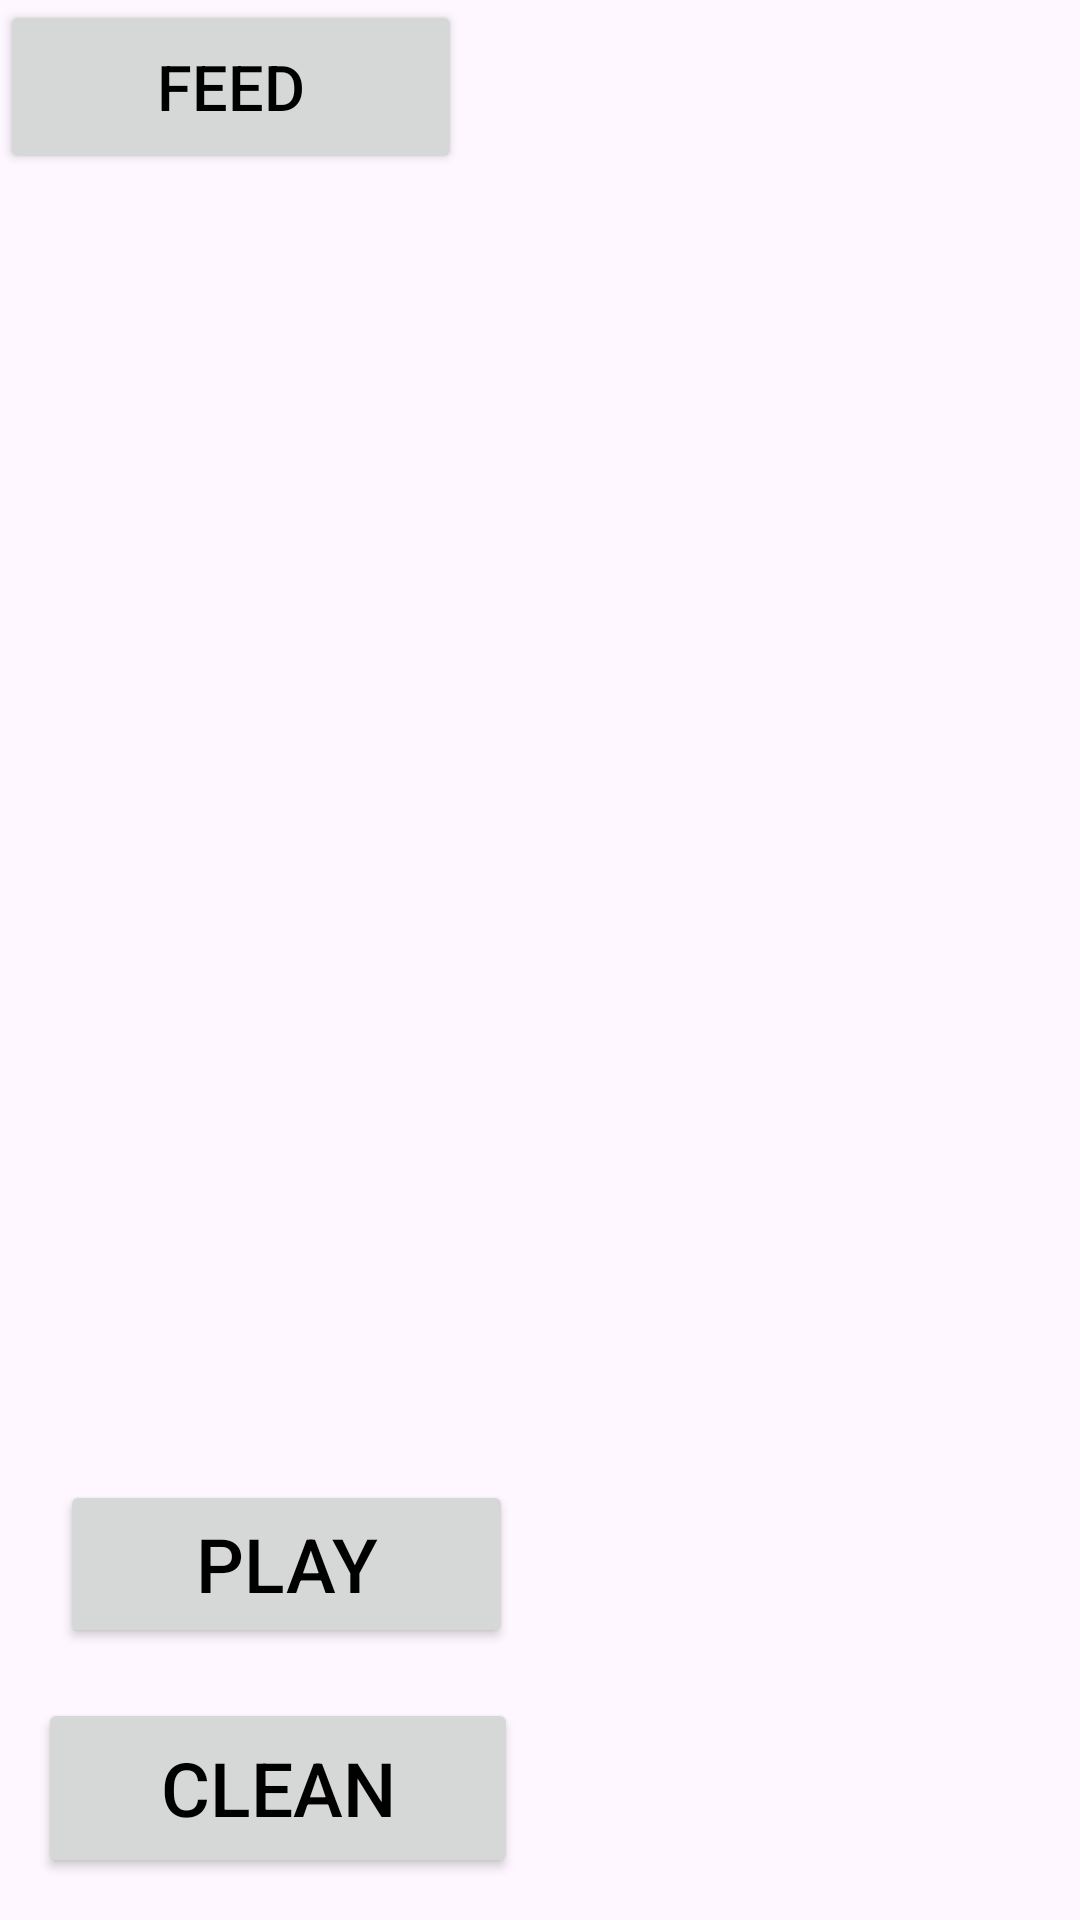

Here is an Android app screen rendered from its layout file. Give the layout XML and the strings, colors and styles it references.
<!-- AndroidManifest.xml: application theme Theme.PetApp2 -->
<!-- res/layout/activity_main2.xml -->
<?xml version="1.0" encoding="utf-8"?>
<androidx.constraintlayout.widget.ConstraintLayout xmlns:android="http://schemas.android.com/apk/res/android"
    xmlns:app="http://schemas.android.com/apk/res-auto"
    xmlns:tools="http://schemas.android.com/tools"
    android:id="@+id/guess"
    android:layout_width="match_parent"
    android:layout_height="match_parent"
    tools:context=".MainActivity2">


    <Button
        android:id="@+id/feedButton"
        android:layout_width="154dp"
        android:layout_height="58dp"
        android:text="Feed"
        android:textColor="@color/black"
        android:textSize="21dp"
        tools:layout_constraintBottom_toBottomOf="parent"
        tools:layout_constraintEnd_toEndOf="parent"
        tools:layout_constraintHorizontal_bias="0.746"
        tools:layout_constraintStart_toStartOf="parent"
        tools:layout_constraintTop_toTopOf="parent"
        tools:layout_constraintVertical_bias="0.975"
        tools:layout_editor_absoluteX="142dp"
        tools:layout_editor_absoluteY="641dp" />

    <Button
        android:id="@+id/cleanButton"
        android:layout_width="160dp"
        android:layout_height="60dp"
        android:text="Clean"
        android:textColor="@color/black"
        android:textSize="25dp"
        app:layout_constraintBottom_toBottomOf="parent"
        app:layout_constraintEnd_toEndOf="parent"
        app:layout_constraintHorizontal_bias="0.063"
        app:layout_constraintStart_toStartOf="parent"
        app:layout_constraintTop_toTopOf="parent"
        app:layout_constraintVertical_bias="0.976" />

    <Button
        android:id="@+id/playButton"
        android:layout_width="151dp"
        android:layout_height="56dp"
        android:text="play"
        android:textColor="@color/black"
        android:textSize="25dp"
        app:layout_constraintBottom_toBottomOf="parent"
        app:layout_constraintEnd_toEndOf="parent"
        app:layout_constraintHorizontal_bias="0.096"
        app:layout_constraintStart_toStartOf="parent"
        app:layout_constraintTop_toTopOf="parent"
        app:layout_constraintVertical_bias="0.845" />

    <ImageView
        android:id="@+id/petImage"
        android:layout_width="wrap_content"
        android:layout_height="wrap_content"
        app:layout_constraintBottom_toBottomOf="parent"
        app:layout_constraintEnd_toEndOf="parent"
        app:layout_constraintHorizontal_bias="0.445"
        app:layout_constraintStart_toStartOf="parent"
        app:layout_constraintTop_toTopOf="parent"
        app:layout_constraintVertical_bias="0.281"
        tools:src="@tools:sample/avatars" />
</androidx.constraintlayout.widget.ConstraintLayout>
<!-- resources referenced by this layout -->
<resources>
  <style name="Theme.PetApp2" parent="Base.Theme.PetApp2" />
  <style name="Base.Theme.PetApp2" parent="Theme.Material3.DayNight.NoActionBar">
          
          
      </style>
  <!-- not gathered from this repository: default colours our renderer supplied (Android Studio template values) -->
  <color name="black">#FF000000</color>
</resources>
